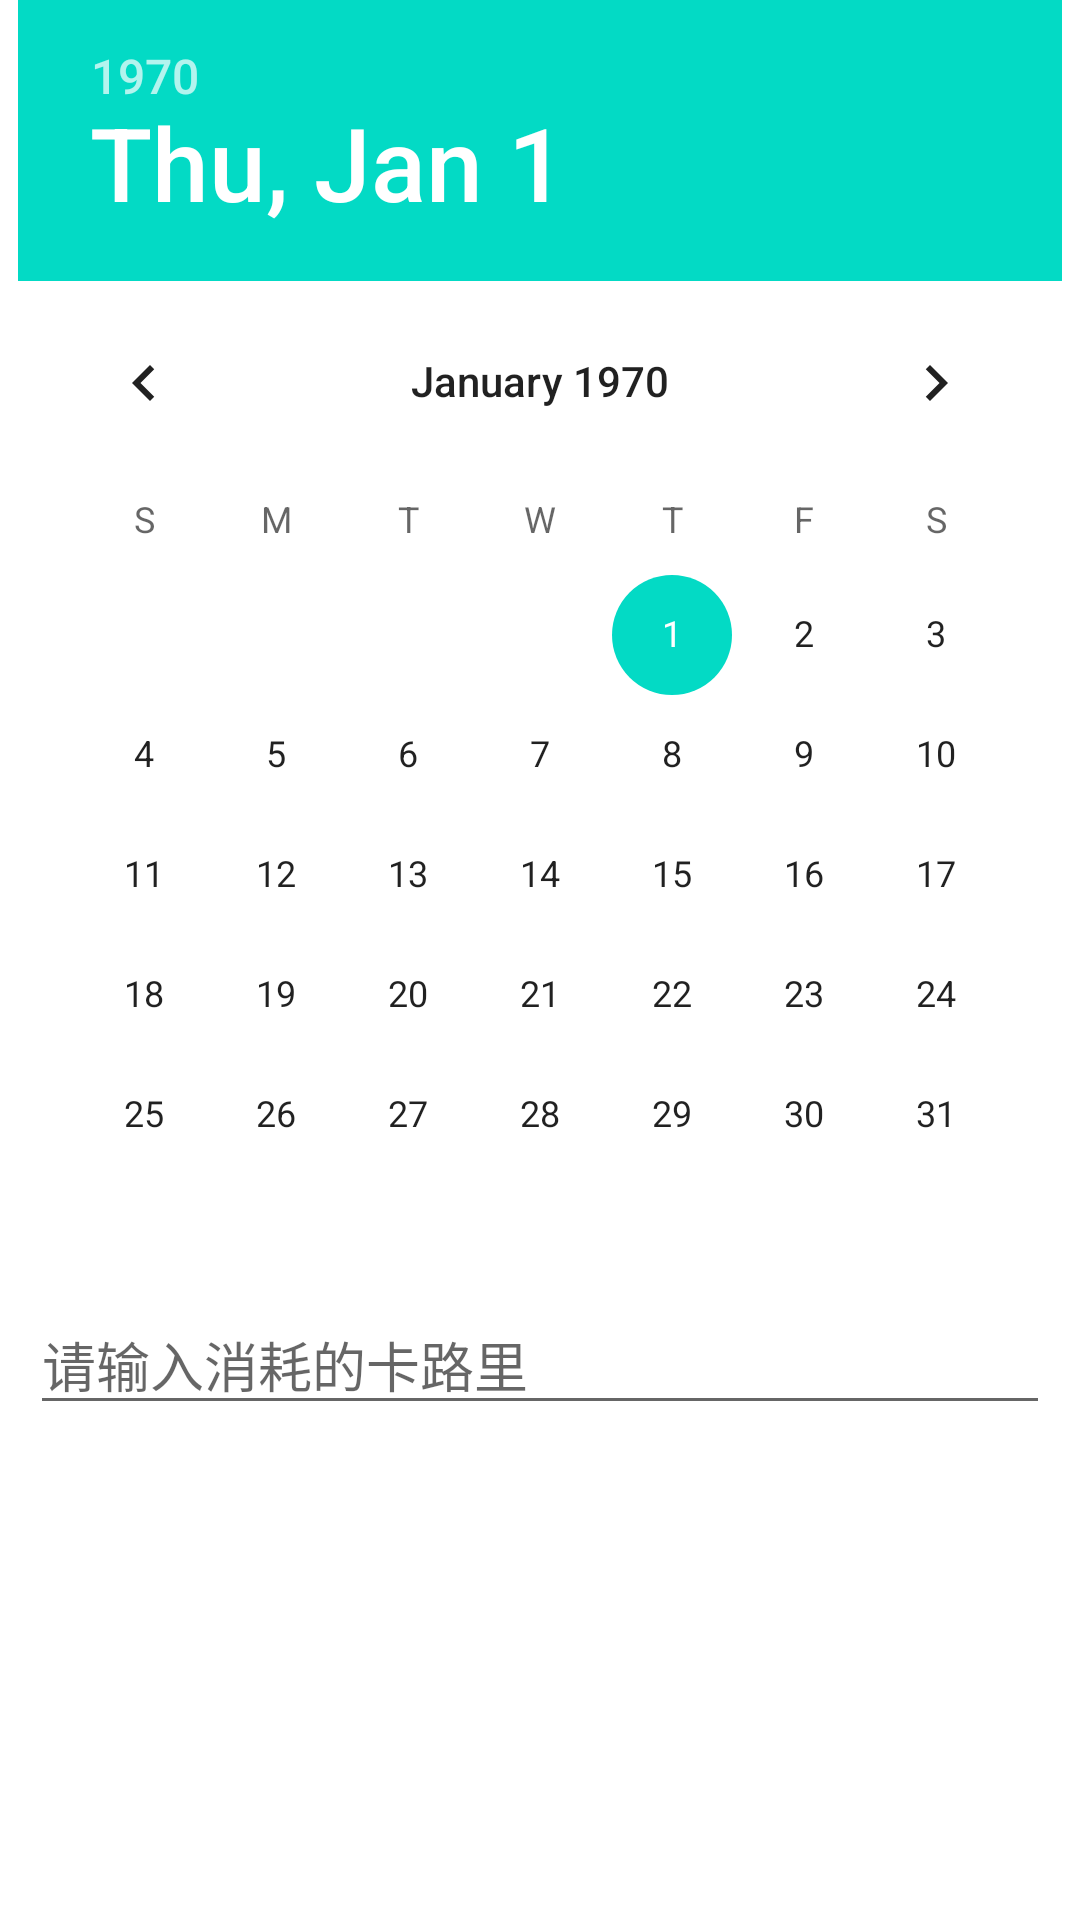

Here is an Android app screen rendered from its layout file. Give the layout XML and the strings, colors and styles it references.
<!-- AndroidManifest.xml: application theme Theme.CalorieDaily -->
<!-- res/layout/datepickerdialog_edittext.xml -->
<?xml version="1.0" encoding="utf-8"?>
<LinearLayout xmlns:android="http://schemas.android.com/apk/res/android"
    android:layout_width="match_parent"
    android:layout_height="match_parent"
    android:orientation="vertical"
    android:id="@+id/item_lin_ed">

    <DatePicker
        android:id="@+id/date_picker_actions"
        android:layout_width="wrap_content"
        android:layout_height="wrap_content"
        android:layout_gravity="center"/>

    <EditText
        android:id="@+id/input"
        android:layout_width="340dp"
        android:layout_height="wrap_content"
        android:hint="请输入消耗的卡路里"
        android:layout_gravity="center" />


</LinearLayout>
<!-- resources referenced by this layout -->
<resources>
  <style name="Theme.CalorieDaily" parent="Theme.MaterialComponents.DayNight.DarkActionBar">
          
          <item name="colorPrimary">@color/purple_500</item>
          <item name="colorPrimaryVariant">@color/purple_700</item>
          <item name="colorOnPrimary">@color/white</item>
          
          <item name="colorSecondary">@color/teal_200</item>
          <item name="colorSecondaryVariant">@color/teal_700</item>
          <item name="colorOnSecondary">@color/black</item>
          
          <item name="android:statusBarColor" tools:targetApi="l">?attr/colorPrimaryVariant</item>
          
      </style>
  <!-- not gathered from this repository: default colours our renderer supplied (Android Studio template values) -->
  <color name="purple_500">#FF6200EE</color>
  <color name="purple_700">#FF3700B3</color>
  <color name="teal_200">#FF03DAC5</color>
  <color name="teal_700">#FF018786</color>
  <color name="black">#FF000000</color>
  <color name="white">#FFFFFFFF</color>
</resources>
